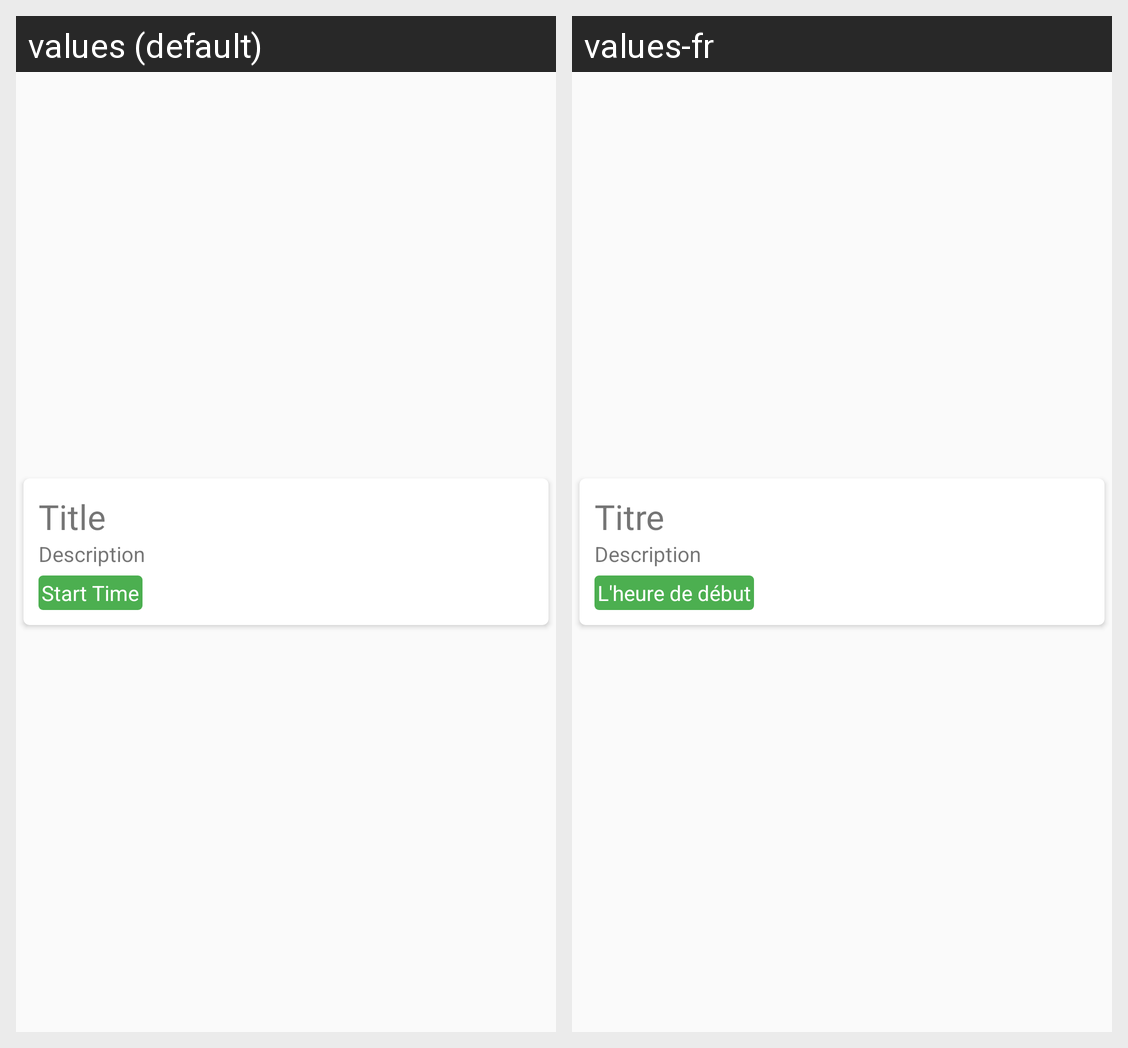

The Android screen above is rendered under two locales of the same app. Produce the string resources it draws, with the default and per-locale values.
Android screen res/layout/event_item.xml rendered under 2 locales, left to right: values (default), values-fr. Device: Nexus 5 (rendered at 1080×1920; each locale shown at half size, 540×960, under a caption strip naming it); theme AppTheme.
Strings drawn on this screen, with the default value and each locale's value (text and hints the layout hard-codes, and strings that could not be matched under every locale, appear in the picture but are not listed):

title
  values: Title
  values-fr: Titre

description
  values: Description
  values-fr: Description

start_date_time
  values: Start Time
  values-fr: L'heure de début
